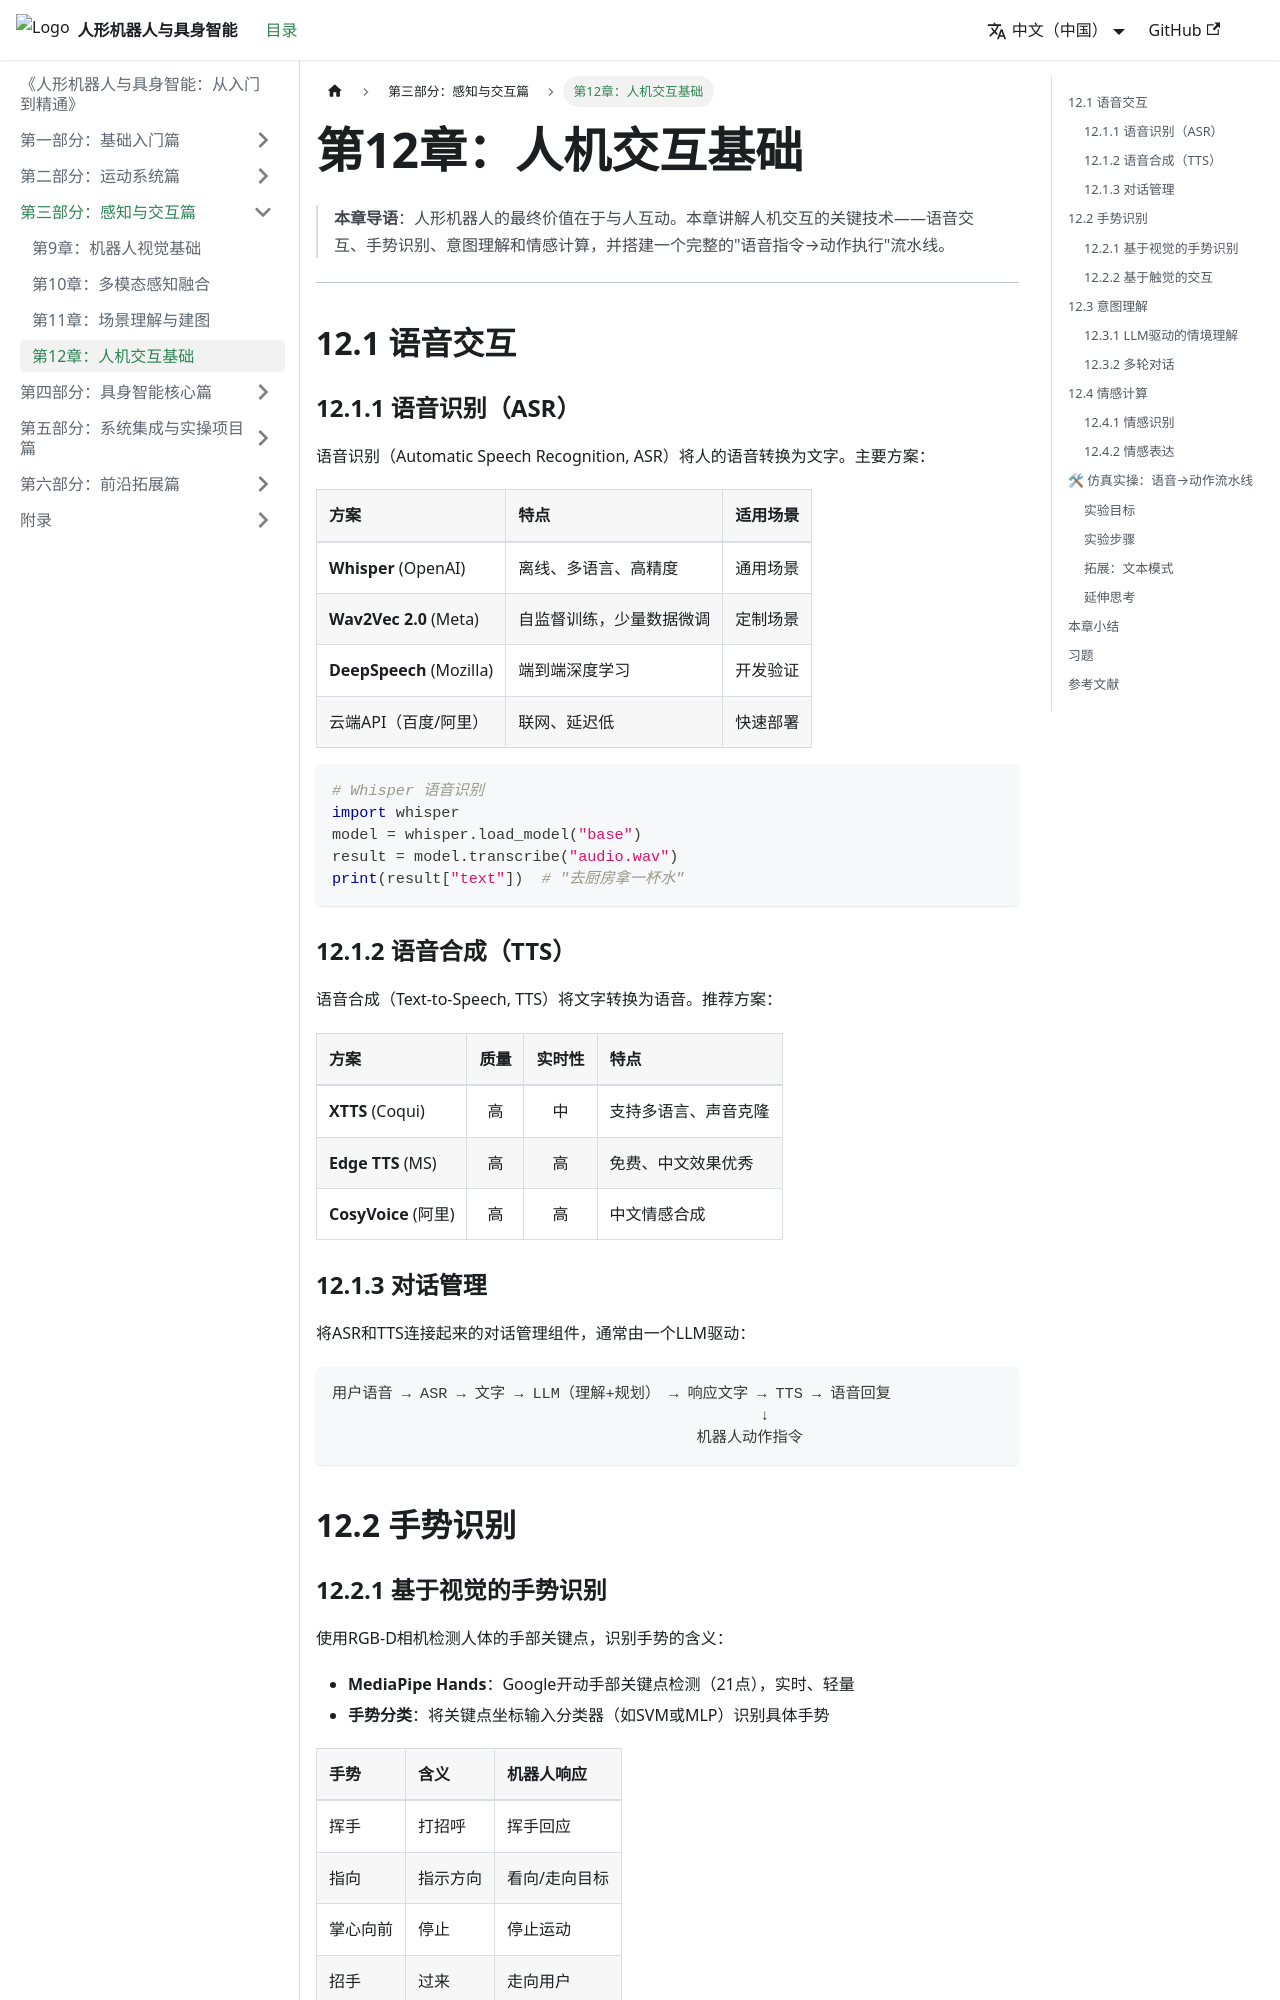

repository: feist201-openloong/humanoid-embodied-textbook · page: docs/part3-perception/ch12-hri/index.html · generator: docusaurus

---
sidebar_position: 4
---

# 第12章：人机交互基础

> **本章导语**：人形机器人的最终价值在于与人互动。本章讲解人机交互的关键技术——语音交互、手势识别、意图理解和情感计算，并搭建一个完整的"语音指令→动作执行"流水线。

---

## 12.1 语音交互

### 12.1.1 语音识别（ASR）

语音识别（Automatic Speech Recognition, ASR）将人的语音转换为文字。主要方案：

| 方案 | 特点 | 适用场景 |
|:----|:-----|:---------|
| **Whisper** (OpenAI) | 离线、多语言、高精度 | 通用场景 |
| **Wav2Vec 2.0** (Meta) | 自监督训练，少量数据微调 | 定制场景 |
| **DeepSpeech** (Mozilla) | 端到端深度学习 | 开发验证 |
| 云端API（百度/阿里） | 联网、延迟低 | 快速部署 |

```python
# Whisper 语音识别
import whisper
model = whisper.load_model("base")
result = model.transcribe("audio.wav")
print(result["text"])  # "去厨房拿一杯水"
```

### 12.1.2 语音合成（TTS）

语音合成（Text-to-Speech, TTS）将文字转换为语音。推荐方案：

| 方案 | 质量 | 实时性 | 特点 |
|:----|:----:|:------:|:-----|
| **XTTS** (Coqui) | 高 | 中 | 支持多语言、声音克隆 |
| **Edge TTS** (MS) | 高 | 高 | 免费、中文效果优秀 |
| **CosyVoice** (阿里) | 高 | 高 | 中文情感合成 |

### 12.1.3 对话管理

将ASR和TTS连接起来的对话管理组件，通常由一个LLM驱动：

```
用户语音 → ASR → 文字 → LLM（理解+规划） → 响应文字 → TTS → 语音回复
                                               ↓
                                        机器人动作指令
```

## 12.2 手势识别
